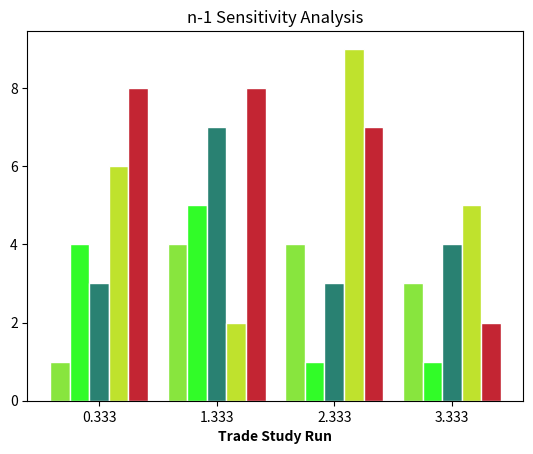

Reproduce this figure in Python. (Note: this script raises an exception after producing the figure.)
import numpy as np
import matplotlib.pyplot as plt
import random

# takes in list of result lists

def graph(results, names, save_location=None):
    bar_width = 1 / (len(results[0]) + 1)

    print(results)
    print(names)

    np_res = np.array(results)
    bar_matrix = np_res.transpose()
    
    r_array = []
    r_array.append(np.arange(len(bar_matrix[0])))

    for index in range(1, len(bar_matrix)):
        r_array.append([x + bar_width for x in r_array[index - 1]])

    print(r_array)
    
    for i in range(0, len(r_array)):
        randy_beans = [random.randint(0, 255) for x in range(3)]
        hex_code = f'#{randy_beans[0]:02x}{randy_beans[1]:02x}{randy_beans[2]:02x}'
        plt.bar(r_array[i], bar_matrix[i], width=bar_width, color=hex_code, edgecolor='white')


    labels = []
    
    if len(results) > 1:
        labels.append('Orig. Results')
        for name in names:
            labels.append(f'(-){name}')
        print(labels)
        num_sub_bars = len(results[0])
        ticks = [r + ((num_sub_bars -1)/2)*bar_width for r in range(len(results))]
        plt.title('n-1 Sensitivity Analysis')
    else:
        for name in names:
            labels.append(f'{name}')
        ticks = [r * bar_width for r in range(len(results[0]))]
        plt.title('Results')

    plt.xlabel('Trade Study Run', fontweight='bold')
    plt.xticks(ticks, labels)

    if save_location is None:
        plt.show()
    else:
        plt.savefig(save_location)


def test():
    test_data = [[1, 4, 3, 6, 8], [4, 5, 7 , 2, 8], [4, 1, 3,9, 7], [3, 1,4, 5, 2]]
    names = ['catfish', 'cod', 'salmon', 'scallop']
    graph(test_data, names)

if __name__ == '__main__':
    test()
